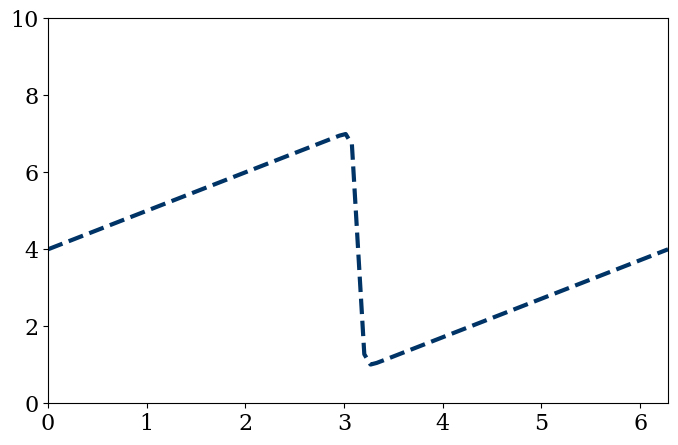

This figure's Python source: (Note: this script raises an exception after producing the figure.)
import sys

import numpy as np
import sympy as sp
import matplotlib.pyplot as plt                 

from sympy.utilities.lambdify import lambdify
from matplotlib import rcParams

rcParams['font.family'] = 'serif'
rcParams['font.size'] = 16


def main(argv):
    x, nu, t = sp.symbols('x nu t')
    phi      = sp.exp(-((x - 4 * t) ** 2) / (4 * nu * (t + 1))) + sp.exp(-((x - 4 * t - 2 * np.pi) ** 2) / (4 * nu * (t + 1)))
    phiprime = phi.diff(x)
    func     = -2 * nu * (phiprime / phi) + 4
    ufunc    = lambdify((t, x, nu), func)

    nx       = 101
    nt       = 100
    dx       = 2 * np.pi / (nx - 1)
    nu       = 0.07
    dt       = dx * nu

    x  = np.linspace(0, 2 * np.pi, nx)
    un = np.empty(nx)
    t  = 0.0
    u  = np.asarray([ufunc(t, x0, nu) for x0 in x])

    plt.figure(figsize = (8, 5), dpi = 100)
    plt.plot(x, u, color = '#003366', ls = '--', lw = 3)
    plt.xlim([0, 2 * np.pi])
    plt.ylim([0, 10])
    plt.show()


    for n in xrange(nt):
        un = u.copy()
        u[1:-1] = un[1:-1] - un[1:-1] * (dt / dx) * (un[1:-1] - un[:-2]) + nu * (dt / dx) ** 2 *(un[2:] - 2 * un[1:-1] + un[:-2])
        u[0]    = un[0] - un[0] * (dt / dx) * (un[0] - un[-1]) + nu * (dt / dx) ** 2 * (un[1] - 2 * un[0] + un[-1])
        u[-1]   = un[-1] - un[-1] * (dt / dx) * (un[-1] - un[-2]) + nu * (dt / dx) ** 2 * (un[0]- 2 * un[-1] + un[-2])

    u_analytical = np.asarray([ufunc(nt * dt, xi, nu) for xi in x])

    plt.figure(figsize = (8, 5), dpi = 100)
    plt.plot(x, u, color = '#003366', ls = '--', lw = 3, label = 'Computational')
    plt.plot(x, u_analytical, label = 'Analytical')
    plt.xlim([0, 2 * np.pi])
    plt.ylim([0, 10])
    plt.legend()
    plt.show()



if __name__ == "__main__":
    main(sys.argv[1:])
